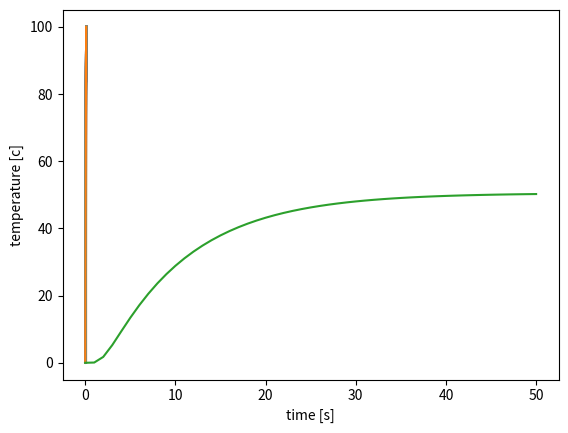

This figure's Python source:
"""  
[redacted]
script to simulate a temperature profile with time axis  
"""   
#%%   
import numpy as np    
import matplotlib.pyplot as plt    
    
# Set up variables.    
arraysize=100    
temp_profile_old =np.zeros(arraysize)    
temp_profile_new =np.zeros(arraysize)    
    
# defining constants    
alfa=9.7e-5 # alfa of aLuminium    
dx=0.001 # 1 mm grid, 100 points, = 0.1 m    
dt=0.001     # 100 seconde    
simulation_time=50    
steps_to_show = 50    
temp_points=np.zeros(steps_to_show+1)    
temp_axis =np.zeros(steps_to_show+1)    
x_axis = np.arange(0.0,arraysize*dx, dx)    
temp_profile_old[arraysize-1]=0.001    
temp_teller=0    
    
# Run simulation.    
plt.plot(x_axis,temp_profile_old)    
for t in range (0,int(simulation_time/dx)+1):    
    temp_profile_old[arraysize-1]=100    
    temp_profile_old[0]=0    
    for x in range (1,arraysize-1):    
        temp_profile_new[x]=temp_profile_old[x]+dt/(dx*dx)*alfa*(-2*temp_profile_old[x]+temp_profile_old[x-1]+temp_profile_old[x+1])    
    temp_profile_new[0]=temp_profile_old[0]+dt/(dx*dx)*alfa*(-1*temp_profile_old[0]+temp_profile_old[1])    
    if (t%(int((simulation_time/dx)/steps_to_show))==0):    
       plt.plot(x_axis,temp_profile_old)    
       temp_points[temp_teller]=temp_profile_new[int(arraysize/2)]    
       temp_axis[temp_teller]=t*dt    
       temp_teller=temp_teller+1            
    temp_profile_old=temp_profile_new    
    
# Display results.    
plt.xlabel('x [m]')   
plt.ylabel('temperature [c]')    
plt.show()    
print ("elapsed time", t* dt ,"seconds")    
print ("time elapsed per line",simulation_time/steps_to_show,"seconds" )    
plt.plot(temp_axis,temp_points)    
plt.xlabel('time [s]')    
plt.ylabel('temperature [c]')    
plt.show()    

# %%
